Run: headless pygame with SDL's dummy video driver; simulated clock (each Clock.tick advances the game by its frame time, no real sleeping); random seed 0; keys injected as events and as key.get_pressed() state; no mouse input.
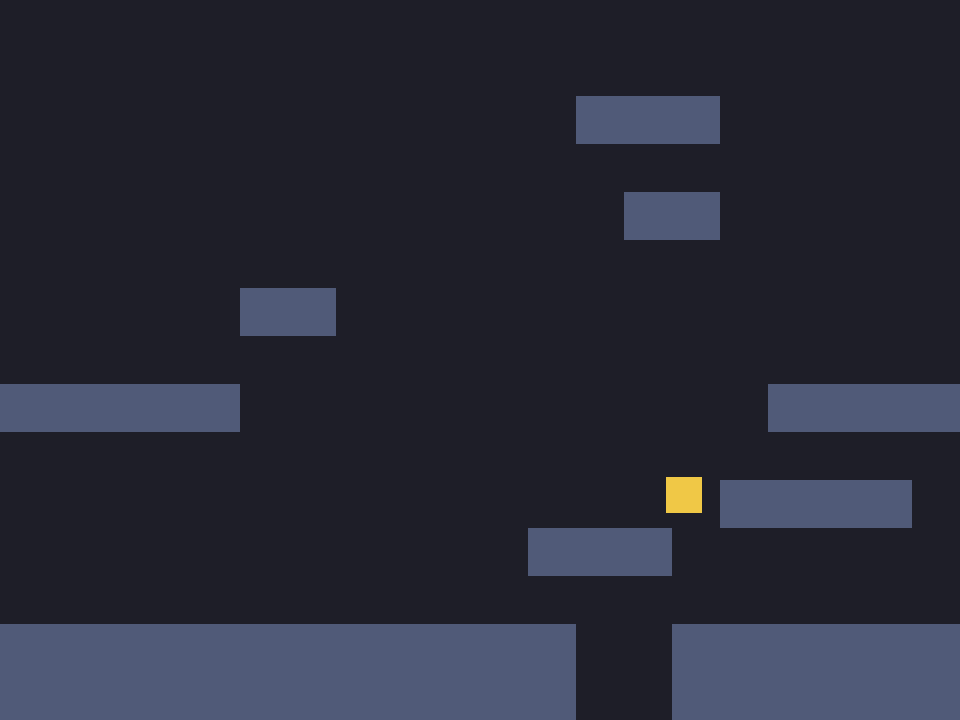
Frame 1 of 4 · flips 1–60 · no input
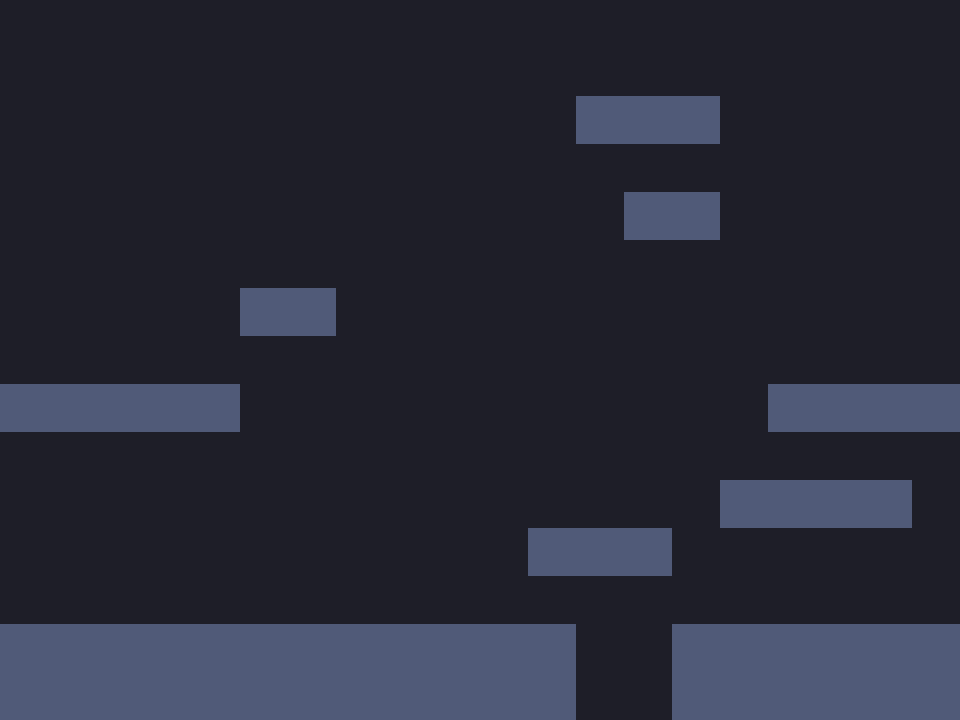
Frame 2 of 4 · flips 61–180 · tapped SPACE, RETURN · held RIGHT (→), D
Frame 3 of 4 · flips 181–300 · held DOWN (↓), S · screen unchanged from frame 2, image omitted
Frame 4 of 4 · flips 301–420 · held LEFT (←), A, UP (↑), W · screen unchanged from frame 3, image omitted

The pygame program that drew these frames:

# PLATFORMER STARTER — grid tiles • AABB • jump buffer • coyote • look-ahead cam
# Single file • Pygame • FILES=OFF
import pygame, sys, math, itertools
pygame.init()

# ---------- Config ----------
SCALE   = 3
TW, TH  = 16, 16                  # tile size
VW, VH  = 20, 15                  # view tiles (logical)
WIN_W, WIN_H = VW*TW*SCALE, VH*TH*SCALE
FPS     = 60
FIXED_DT = 1/120                  # fixed step for crisp physics
MAX_STEPS = 4                     # clamp spiral of death

# Physics
GRAVITY = 1800
MAX_FALL= 900
ACCEL   = 800
FRICTION= 0.85
RUN_MAX = 160
JUMP_V  = 430
COYOTE  = 0.10                    # seconds after leaving ground
JBUF    = 0.12                    # seconds before landing

# Colors
C_BG=(30,30,40); C_SOLID=(80,90,120); C_PLAYER=(240,90,70); C_ENEMY=(240,200,70)

# ---------- Level (ASCII) ----------
LEVEL = [
    "............................",
    "............................",
    "............###............",
    "....................###....",
    ".............##...........#",
    ".........................##",
    ".....##....................",
    "..................E.......#",
    "#####...........#####......",
    "...........................",
    "...............####........",
    "...........###.............",
    "......................###..",
    "############..#############",
    "############..#############",
]
W, H = len(LEVEL[0]), len(LEVEL)

def is_solid(tx, ty):
    if tx<0 or ty<0 or tx>=W or ty>=H: return True
    return LEVEL[ty][tx] == "#"

def rect_vs_level(rect):
    # returns correction vector to resolve AABB vs solid tiles
    # sample tiles overlapped by rect
    min_tx = int(rect.left//TW); max_tx = int((rect.right-1)//TW)
    min_ty = int(rect.top //TH); max_ty = int((rect.bottom-1)//TH)
    dx=dy=0
    r=pygame.Rect(rect)
    for ty in range(min_ty, max_ty+1):
        for tx in range(min_tx, max_tx+1):
            if is_solid(tx,ty):
                tile = pygame.Rect(tx*TW, ty*TH, TW, TH)
                if r.colliderect(tile):
                    # resolve on the shallowest axis
                    overlap_x = (tile.right - r.left) if r.centerx<tile.centerx else -(r.right - tile.left)
                    overlap_y = (tile.bottom- r.top) if r.centery<tile.centery else -(r.bottom- tile.top)
                    if abs(overlap_x) < abs(overlap_y):
                        r.x += overlap_x; dx += overlap_x
                    else:
                        r.y += overlap_y; dy += overlap_y
    return dx, dy

# ---------- Entities ----------
class Actor:
    def __init__(self, x,y,w=12,h=14,color=C_PLAYER):
        self.x,self.y=x,y; self.w,self.h=w,h
        self.vx=self.vy=0
        self.grounded=False
        self.coyote=0.0
        self.jump_buf=0.0
        self.color=color
    @property
    def rect(self): return pygame.Rect(int(self.x-self.w/2), int(self.y-self.h/2), self.w, self.h)

    def move_and_collide(self, dt):
        # integrate
        self.vy += GRAVITY*dt
        if self.vy>MAX_FALL: self.vy=MAX_FALL
        # X
        self.x += self.vx*dt
        dx,dy = rect_vs_level(self.rect)
        if dx: self.x -= dx; self.vx = 0
        # Y
        self.y += self.vy*dt
        dx,dy = rect_vs_level(self.rect)
        if dy:
            self.y -= dy
            if dy<0: # bumped ceiling
                self.vy = 0
            else:    # landed
                self.vy = 0
                self.grounded = True
                self.coyote = COYOTE
            # reset vertical overlap handled
        else:
            self.grounded = False

class Player(Actor):
    def update(self, keys, dt):
        # horizontal input
        ax = 0
        if keys[pygame.K_LEFT] or keys[pygame.K_a]:  ax -= ACCEL
        if keys[pygame.K_RIGHT] or keys[pygame.K_d]: ax += ACCEL
        self.vx += ax*dt
        self.vx = max(-RUN_MAX, min(RUN_MAX, self.vx))
        if ax==0 and self.grounded:
            self.vx *= FRICTION

        # jump buffering + coyote
        if (keys[pygame.K_z] or keys[pygame.K_SPACE] or keys[pygame.K_UP]):
            self.jump_buf = JBUF
        else:
            self.jump_buf = max(0.0, self.jump_buf - dt)
        if self.grounded: self.coyote = COYOTE
        else: self.coyote = max(0.0, self.coyote - dt)
        if self.jump_buf>0 and self.coyote>0:
            self.vy = -JUMP_V
            self.grounded=False
            self.jump_buf = 0
            self.coyote = 0

        self.move_and_collide(dt)

class Enemy(Actor):
    # Finite‑state: idle → patrol → (optional) chase
    IDLE, PATROL, CHASE = range(3)
    def __init__(self,x,y):
        super().__init__(x,y,12,12,C_ENEMY)
        self.state=self.PATROL
        self.dir=-1
        self.timer=0.0
    def update(self, player, dt):
        if self.state==self.IDLE:
            self.timer+=dt
            if self.timer>1.0: self.state=self.PATROL; self.timer=0
        elif self.state==self.PATROL:
            speed = 60
            # flip at edges or walls
            ahead_x = self.x + self.dir*8
            foot_y  = self.y + self.h/2 + 1
            tx = int(ahead_x//TW); ty = int(foot_y//TH)
            wall = is_solid(int((self.x+self.dir*8)//TW), int(self.y//TH))
            ledge= not is_solid(tx, ty)
            if wall or ledge: self.dir*=-1
            self.vx = self.dir*speed
        # optional chase if close
        if abs(player.x-self.x)<48 and abs(player.y-self.y)<24:
            self.state=self.CHASE
        if self.state==self.CHASE:
            self.vx = 80 if player.x>self.x else -80
            if abs(player.x-self.x)>96: self.state=self.PATROL
        self.move_and_collide(dt)

# ---------- Camera ----------
class Camera:
    def __init__(self):
        self.x=0; self.y=0
    def update(self, target, dt):
        # look‑ahead on X based on player velocity
        look = 0.25 * target.vx
        target_x = target.x + look
        self.x += (target_x - self.x - VW*TW/2)*min(10*dt,1)
        self.y += (target.y - self.y - VH*TH/2)*min(10*dt,1)
        # clamp to level bounds
        self.x = max(0, min(self.x, W*TW - VW*TW))
        self.y = max(0, min(self.y, H*TH - VH*TH))

# ---------- Draw ----------
def draw(screen, cam, player, enemies):
    screen.fill(C_BG)
    # tiles
    min_tx = int(cam.x//TW); max_tx = min(W-1, int((cam.x+VW*TW)//TW)+1)
    min_ty = int(cam.y//TH); max_ty = min(H-1, int((cam.y+VH*TH)//TH)+1)
    for ty in range(min_ty, max_ty+1):
        for tx in range(min_tx, max_tx+1):
            if is_solid(tx,ty):
                rx = tx*TW - cam.x; ry = ty*TH - cam.y
                pygame.draw.rect(screen, C_SOLID, (rx,ry,TW,TH))
    # enemies
    for e in enemies:
        rx, ry = e.x - e.w/2 - cam.x, e.y - e.h/2 - cam.y
        pygame.draw.rect(screen, e.color, (rx,ry,e.w,e.h))
    # player
    px, py = player.x - player.w/2 - cam.x, player.y - player.h/2 - cam.y
    pygame.draw.rect(screen, player.color, (px,py,player.w,player.h))

# ---------- Bootstrap ----------
def spawn_entities():
    p=None; enemies=[]
    for ty,row in enumerate(LEVEL):
        for tx,ch in enumerate(row):
            if ch=='E': enemies.append(Enemy(tx*TW+TW/2, ty*TH+TH/2))
    # player spawn at first walkable column
    p = Player(2*TW+TW/2, 4*TH+TH/2)
    return p,enemies

def main():
    win = pygame.display.set_mode((WIN_W, WIN_H))
    surf = pygame.Surface((VW*TW, VH*TH))
    clock=pygame.time.Clock()

    player,enemies = spawn_entities()
    cam = Camera()

    lag=0.0
    running=True
    while running:
        # --- events ---
        for e in pygame.event.get():
            if e.type==pygame.QUIT: running=False
        keys = pygame.key.get_pressed()

        # --- fixed update ---
        lag += min(0.25, clock.tick(FPS)/1000.0)
        steps=0
        while lag>=FIXED_DT and steps<MAX_STEPS:
            player.update(keys, FIXED_DT)
            for en in enemies: en.update(player, FIXED_DT)
            cam.update(player, FIXED_DT)
            lag -= FIXED_DT; steps+=1

        # --- draw ---
        draw(surf, cam, player, enemies)
        pygame.transform.scale(surf, (WIN_W,WIN_H), win)
        pygame.display.flip()

    pygame.quit(); sys.exit()

if __name__=="__main__":
    main()
